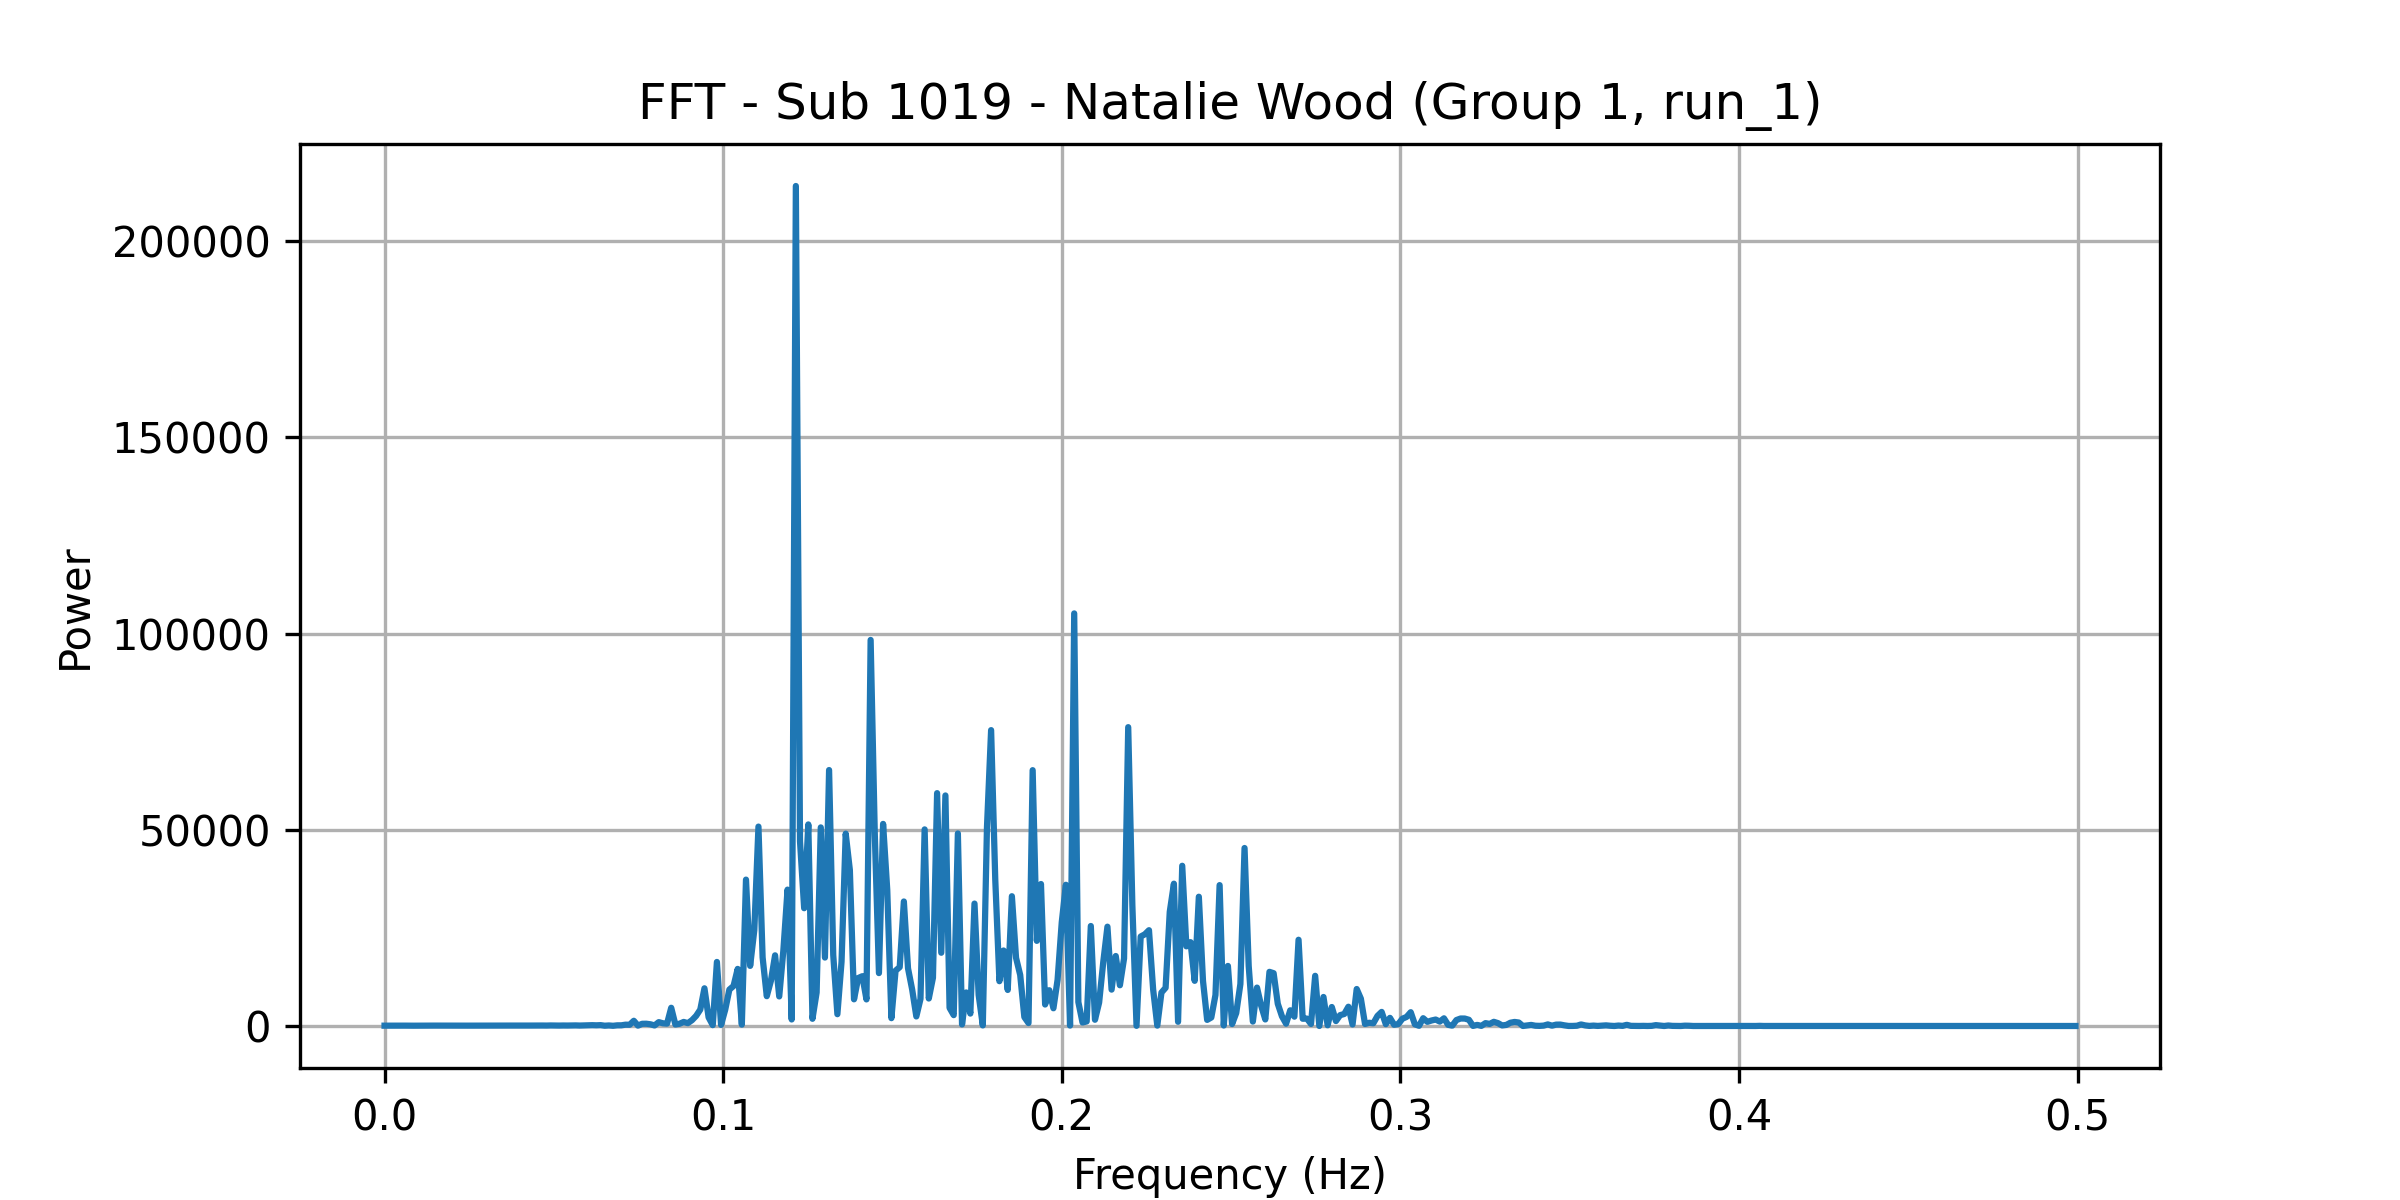

The data file committed next to this chart (first rows):
frequency, power
0.0, 83.63
0.001227, 88.26
0.002454, 92.02
0.003681, 80.36
0.004908, 82.96
0.006135, 91.98
0.007362, 78.62
0.008589, 77.98
0.009816, 87.06
0.01104, 89.21
0.01227, 84.01
0.0135, 94.51
0.01472, 100.6
0.01595, 96.12
0.01718, 82.31
0.0184, 99.13
0.01963, 90.52
0.02086, 91.61
0.02209, 102
0.02331, 94.83
0.02454, 89.62
0.02577, 93.5
0.02699, 95.72
0.02822, 101.6
0.02945, 96.51
0.03067, 92.44
0.0319, 101.2
0.03313, 102.3
0.03436, 103.6
0.03558, 99.28
0.03681, 107.8
0.03804, 103.5
0.03926, 95.71
0.04049, 100.2
0.04172, 116.2
0.04294, 109.9
0.04417, 116.7
0.0454, 111.6
0.04663, 120.6
0.04785, 108.4
0.04908, 136.4
0.05031, 107.9
0.05153, 105.1
0.05276, 125.9
0.05399, 114.1
0.05521, 143.2
0.05644, 149.4
0.05767, 112.8
0.0589, 141.7
0.06012, 142.8
0.06135, 207.4
0.06258, 172.7
0.0638, 218.1
0.06503, 72.01
0.06626, 137.3
0.06748, 52.9
0.06871, 169.2
0.06994, 172.8
0.07117, 334.8
0.07239, 322.5
... 348 more rows
